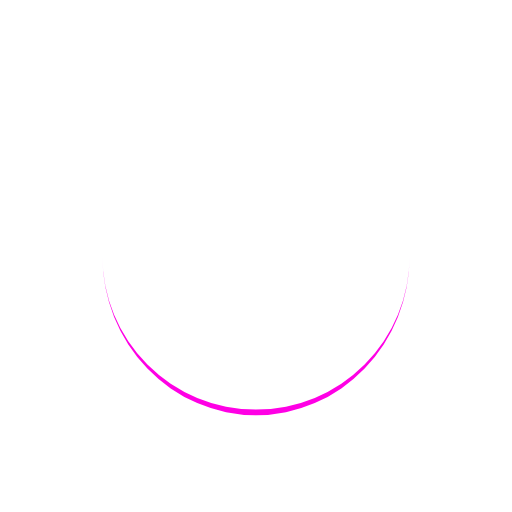
t = 0.00 s
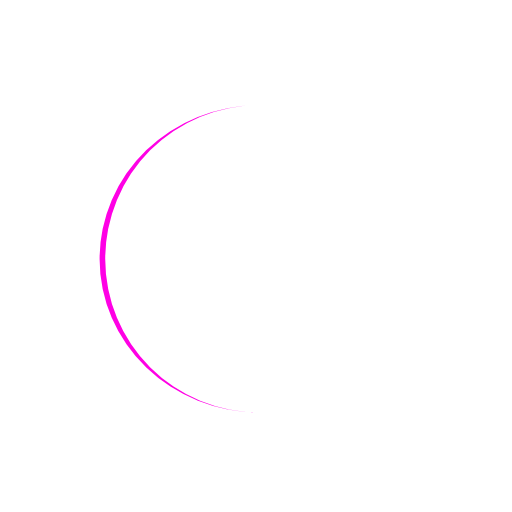
t = 0.10 s
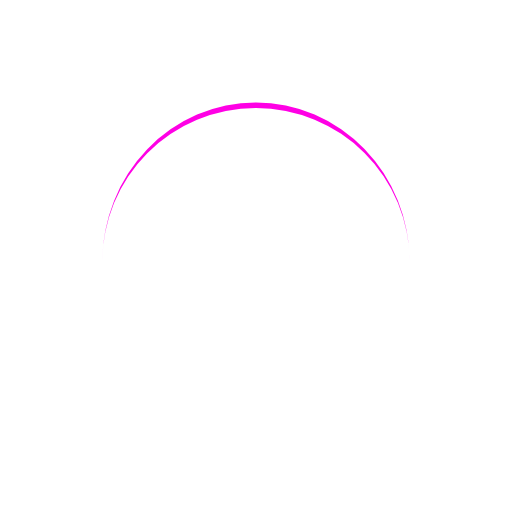
t = 0.20 s
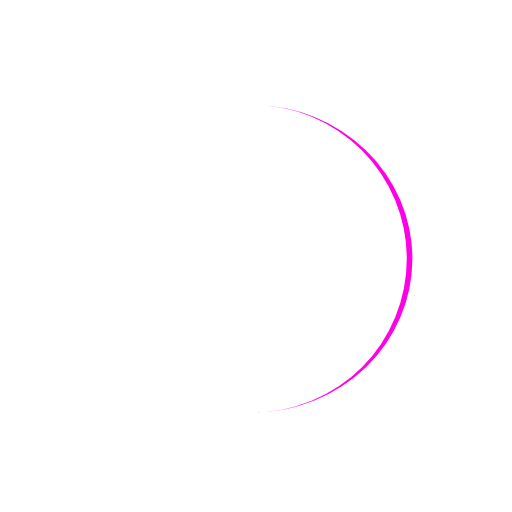
t = 0.31 s

The animated SVG that drew these frames (rendered in a browser with its animation timeline set to each time). Animation: 1 SMIL element (animateTransform=1); one cycle of 0.41 s, repeats indefinitely.

<?xml version="1.0" encoding="utf-8"?>
<svg xmlns="http://www.w3.org/2000/svg" xmlns:xlink="http://www.w3.org/1999/xlink" style="margin: auto; background: none; display: block; shape-rendering: auto;" width="204px" height="204px" viewBox="0 0 100 100" preserveAspectRatio="xMidYMid">
<path d="M20 50A30 30 0 0 0 80 50A30 31.1 0 0 1 20 50" fill="#ff00e5" stroke="none">
  <animateTransform attributeName="transform" type="rotate" dur="0.4081632653061225s" repeatCount="indefinite" keyTimes="0;1" values="0 50 50.55;360 50 50.55"></animateTransform>
</path>
<!-- [ldio] generated by https://loading.io/ --></svg>
